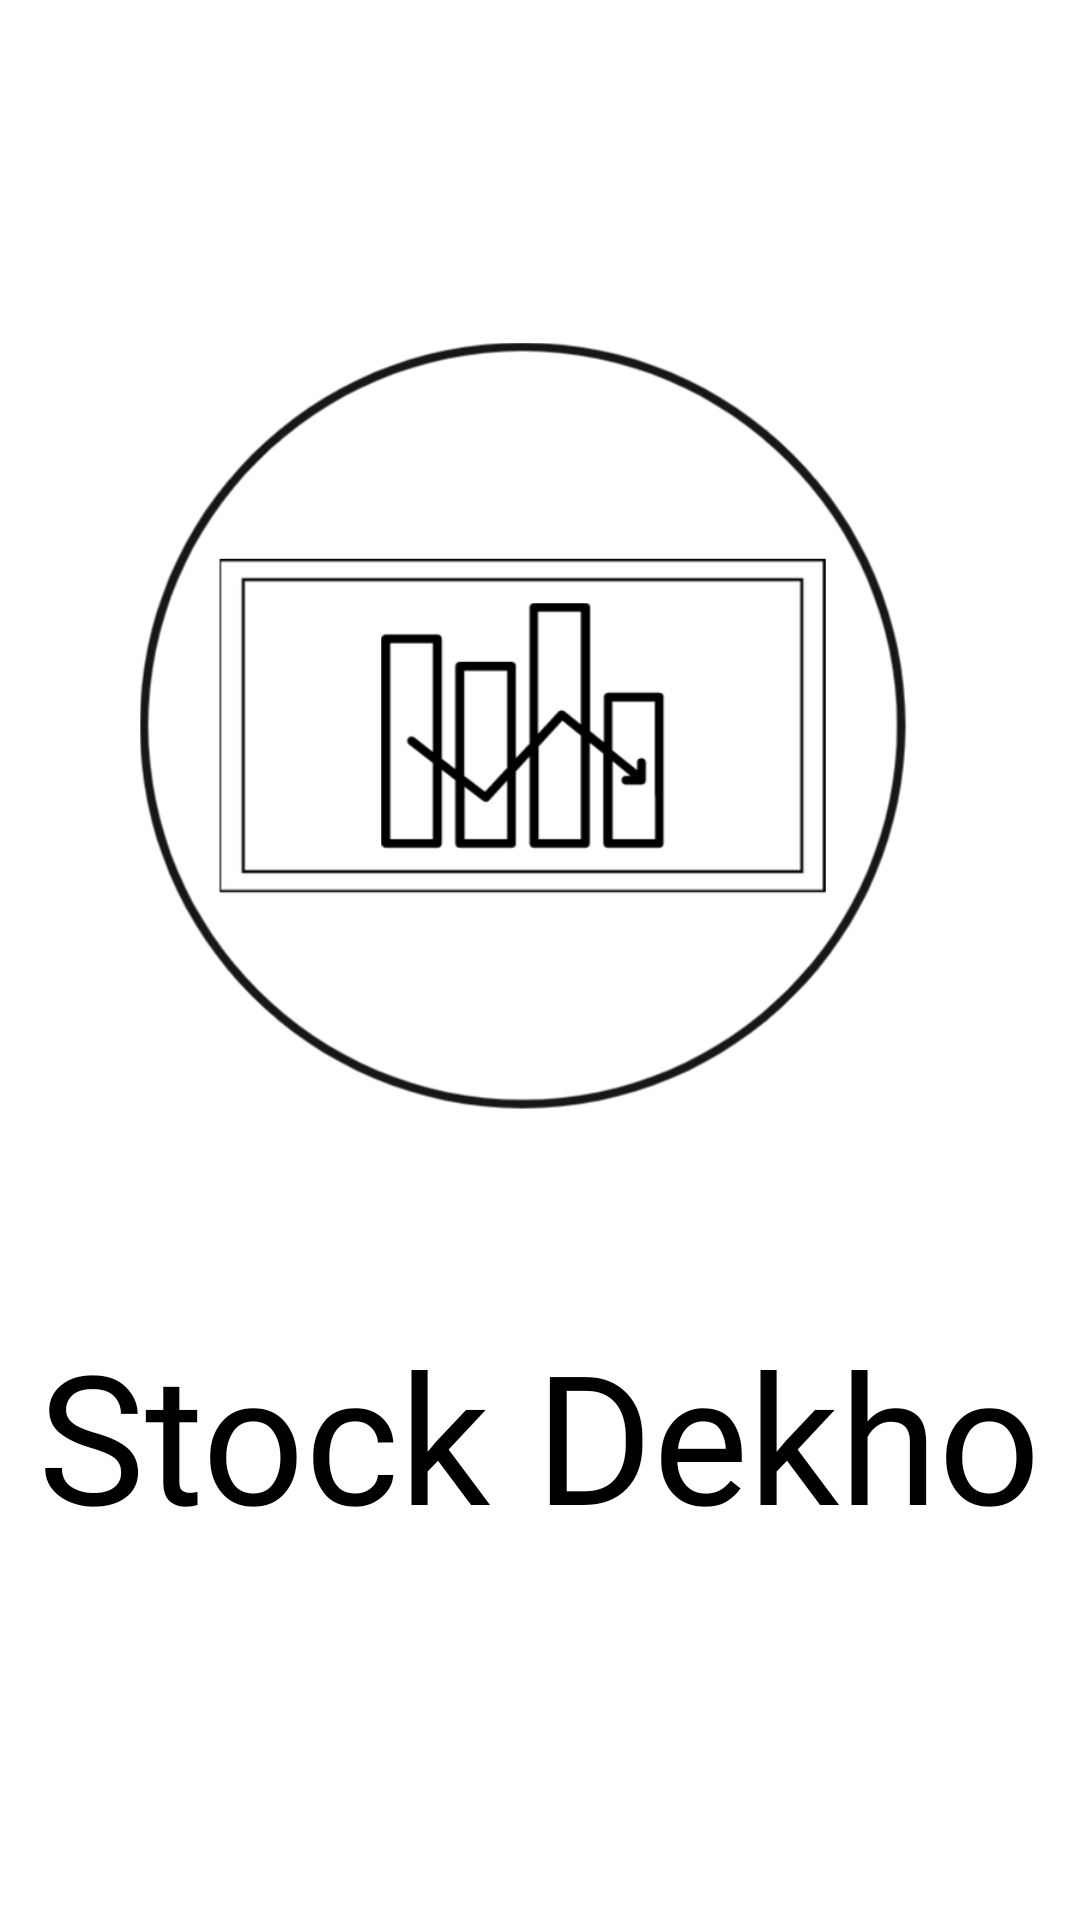

Reconstruct the res/layout file that produces this screen, plus the resources it refers to.
<!-- AndroidManifest.xml: application theme Theme.Stock_dekho2 -->
<!-- res/layout/activity_splash.xml -->
<?xml version="1.0" encoding="utf-8"?>
<androidx.constraintlayout.widget.ConstraintLayout xmlns:android="http://schemas.android.com/apk/res/android"
    xmlns:app="http://schemas.android.com/apk/res-auto"
    xmlns:tools="http://schemas.android.com/tools"
    android:layout_width="match_parent"
    android:layout_height="match_parent"
    tools:context=".SplashActivity"
    android:background="#FFFFFF">

    <ImageView
        android:id="@+id/img_logo"
        android:layout_width="wrap_content"
        android:layout_height="300dp"
        android:src="@drawable/logo"
        app:layout_constraintStart_toStartOf="parent"
        app:layout_constraintEnd_toEndOf="parent"
        app:layout_constraintTop_toTopOf="parent"
        android:layout_marginTop="104dp"/>

    <TextView
        android:id="@+id/app_nametxt"
        android:layout_width="wrap_content"
        android:layout_height="wrap_content"
        android:fontFamily="@font/artifika"
        android:text="@string/app_name"
        android:textSize="60dp"
        android:textColor="@color/black"
        app:layout_constraintEnd_toEndOf="@+id/img_logo"
        app:layout_constraintStart_toStartOf="@+id/img_logo"
        app:layout_constraintTop_toBottomOf="@+id/img_logo"
        android:layout_marginTop="34dp"/>

</androidx.constraintlayout.widget.ConstraintLayout>
<!-- resources referenced by this layout -->
<resources>
  <!-- drawable logo: png bitmap (drawable, 41807 bytes) -->
  <string name="app_name">Stock Dekho</string>
  <style name="Theme.Stock_dekho2" parent="Theme.MaterialComponents.DayNight.NoActionBar">
          
          <item name="colorPrimary">@color/purple_500</item>
          <item name="colorPrimaryVariant">@color/purple_700</item>
          <item name="colorOnPrimary">@color/white</item>
          
          <item name="colorSecondary">@color/teal_200</item>
          <item name="colorSecondaryVariant">@color/teal_700</item>
          <item name="colorOnSecondary">@color/black</item>
          
          <item name="android:statusBarColor" tools:targetApi="l">?attr/colorPrimaryVariant</item>
          
      </style>
  <!-- not gathered from this repository: default colours our renderer supplied (Android Studio template values) -->
  <color name="purple_500">#FF6200EE</color>
  <color name="purple_700">#FF3700B3</color>
  <color name="teal_200">#FF03DAC5</color>
  <color name="teal_700">#FF018786</color>
  <color name="black">#FF000000</color>
  <color name="white">#FFFFFFFF</color>
</resources>
